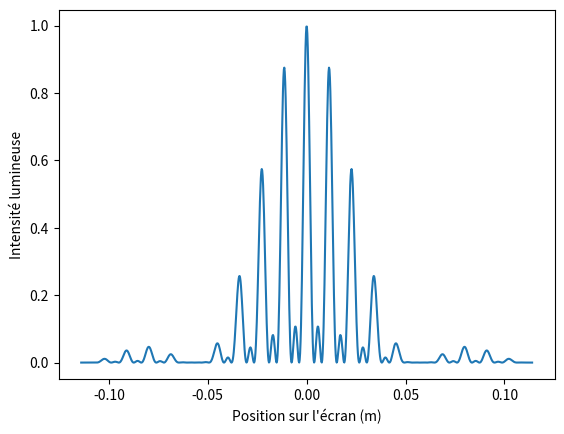
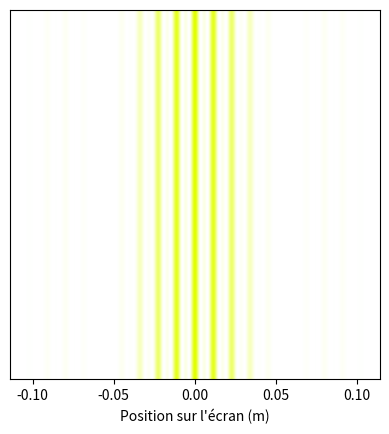

Recreate these plots in Python, in order. (Note: this script raises an exception after producing the figures.)
#!/usr/bin/env python
# coding: utf-8

# In[5]:


import numpy as np
import matplotlib.pyplot as plt
import matplotlib.colors
from matplotlib import cm
from matplotlib.colors import ListedColormap, LinearSegmentedColormap
from matplotlib.cm import ScalarMappable
from matplotlib.colors import Normalize

def wavelength_to_rgb(wavelength, gamma=0.8):
    ''' taken from http://www.noah.org/wiki/Wavelength_to_RGB_in_Python
    This converts a given wavelength of light to an 
    approximate RGB color value. The wavelength must be given
    in nanometers in the range from 380 nm through 750 nm
    (789 THz through 400 THz).

    Based on code by Dan Bruton
    http://www.physics.sfasu.edu/astro/color/spectra.html
    Additionally alpha value set to 0.5 outside range
    '''
    wavelength = float(wavelength)
    if wavelength >= 380 and wavelength <= 750:
        A = 1.
    else:
        A=0.5
    if wavelength < 380:
        wavelength = 380.
    if wavelength >750:
        wavelength = 750.
    if wavelength >= 380 and wavelength <= 440:
        attenuation = 0.3 + 0.7 * (wavelength - 380) / (440 - 380)
        R = ((-(wavelength - 440) / (440 - 380)) * attenuation) ** gamma
        G = 0.0
        B = (1.0 * attenuation) ** gamma
    elif wavelength >= 440 and wavelength <= 490:
        R = 0.0
        G = ((wavelength - 440) / (490 - 440)) ** gamma
        B = 1.0
    elif wavelength >= 490 and wavelength <= 510:
        R = 0.0
        G = 1.0
        B = (-(wavelength - 510) / (510 - 490)) ** gamma
    elif wavelength >= 510 and wavelength <= 580:
        R = ((wavelength - 510) / (580 - 510)) ** gamma
        G = 1.0
        B = 0.0
    elif wavelength >= 580 and wavelength <= 645:
        R = 1.0
        G = (-(wavelength - 645) / (645 - 580)) ** gamma
        B = 0.0
    elif wavelength >= 645 and wavelength <= 750:
        attenuation = 0.3 + 0.7 * (750 - wavelength) / (750 - 645)
        R = (1.0 * attenuation) ** gamma
        G = 0.0
        B = 0.0
    else:
        R = 0.0
        G = 0.0
        B = 0.0
    return (R,G,B,A)


# In[6]:


def make_color_map ( wavelength ):
    """ Return a LinearSegmentedColormap going from transparent to full intensity
    for a wavelength given in nanometer .
    wavelength : float (in nm)
    """
    R, G, B, A = wavelength_to_rgb ( wavelength )
    colors = [(R,G,B,c) for c in np. linspace (1 ,0 ,100)]
    return matplotlib.colors.LinearSegmentedColormap . from_list ("mycmap ", colors )


# In[46]:


from matplotlib import cm
from matplotlib.colors import ListedColormap, LinearSegmentedColormap
from matplotlib.cm import ScalarMappable
from matplotlib.colors import Normalize

def sinc(x):
    return np.sinc(x/np.pi)

def I(I0,d,a,X,lamb,f,N,theta):
    c=2*np.pi/((f*lamb))
    y=[]
    for x in X:
        if x!=0:
            y.append(I0*(np.sin(c*N*(x-f*np.sin(theta))*d/2)/(N*np.sin(c*(x-f*np.sin(theta))*d/2)))**2*(sinc(c*(x-f*np.sin(theta))*a/2))**2)
        else:
            y.append(y[len(y-1)])
    return y

#Paramètres
I0=1  #Intensité initiale
d=50*10**(-6) #Distance entre les fentes
a=10*10**(-6) #Taille des fentes
lamb=570*10**(-9) #longueur d'onde
f=1 #focale
N=3 #Nombres de fentes
theta=0 #Angle d'incidence de la source

#Taille de l'affichage de la figure de diffraction (n=1 : largeur tâche centrale)
n=2
ordre=(n*lamb*f/a)#+2*f*np.sin(theta)


# Création et affichage du graphique de l'intensité en fonction de la position sur l'écran                
X=np.linspace(-ordre,ordre,1000)
I_graph=I(I0,d,a,X,lamb,f,N,theta)
plt.figure()
plt.xlabel("Position sur l'écran (m)")
plt.ylabel("Intensité lumineuse")
plt.plot(X,I_graph)
plt.show()


#Création et affichage de la figure d'interférence
y2,x2=np.meshgrid(I_graph,X)
wv = lamb*10**9# nm
R, G, B, A = wavelength_to_rgb (wv)
colors = [(R,G,B,a) for a in np. linspace (0 ,1 ,100) ]
comap=matplotlib.colors.LinearSegmentedColormap.from_list ("mycmap ", colors )
#Axes
fig, ax = plt.subplots()
ax.imshow(y2,cmap=comap, extent=[-ordre,ordre,-ordre,ordre])
ax.yaxis.set_visible(False)
plt.xlabel("Position sur l'écran (m)")


#Définition de la Colorbar
colors = [(0, 0, 0), (R, G, B)]
cm = LinearSegmentedColormap.from_list("Custom", colors, N=100)
cmappable = ScalarMappable(norm=Normalize(0,1), cmap=cm)
plt.colorbar(cmappable)

plt. gca (). set_facecolor ("0") # add a black background
plt. show()

